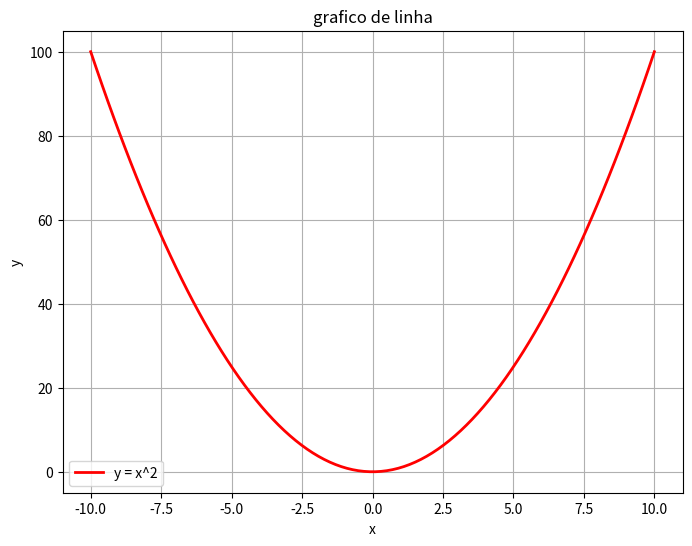

Source code (Python):
import matplotlib.pyplot as plt
import numpy as np

x = np.linspace(-10, 10, 100)
y = x**2

plt.figure(figsize=(8, 6))
plt.plot(x, y, label='y = x^2', color='red', linestyle='-', linewidth=2)
plt.title('grafico de linha')

plt.xlabel('x')
plt.ylabel('y')

plt.legend()
plt.grid()
plt.show()